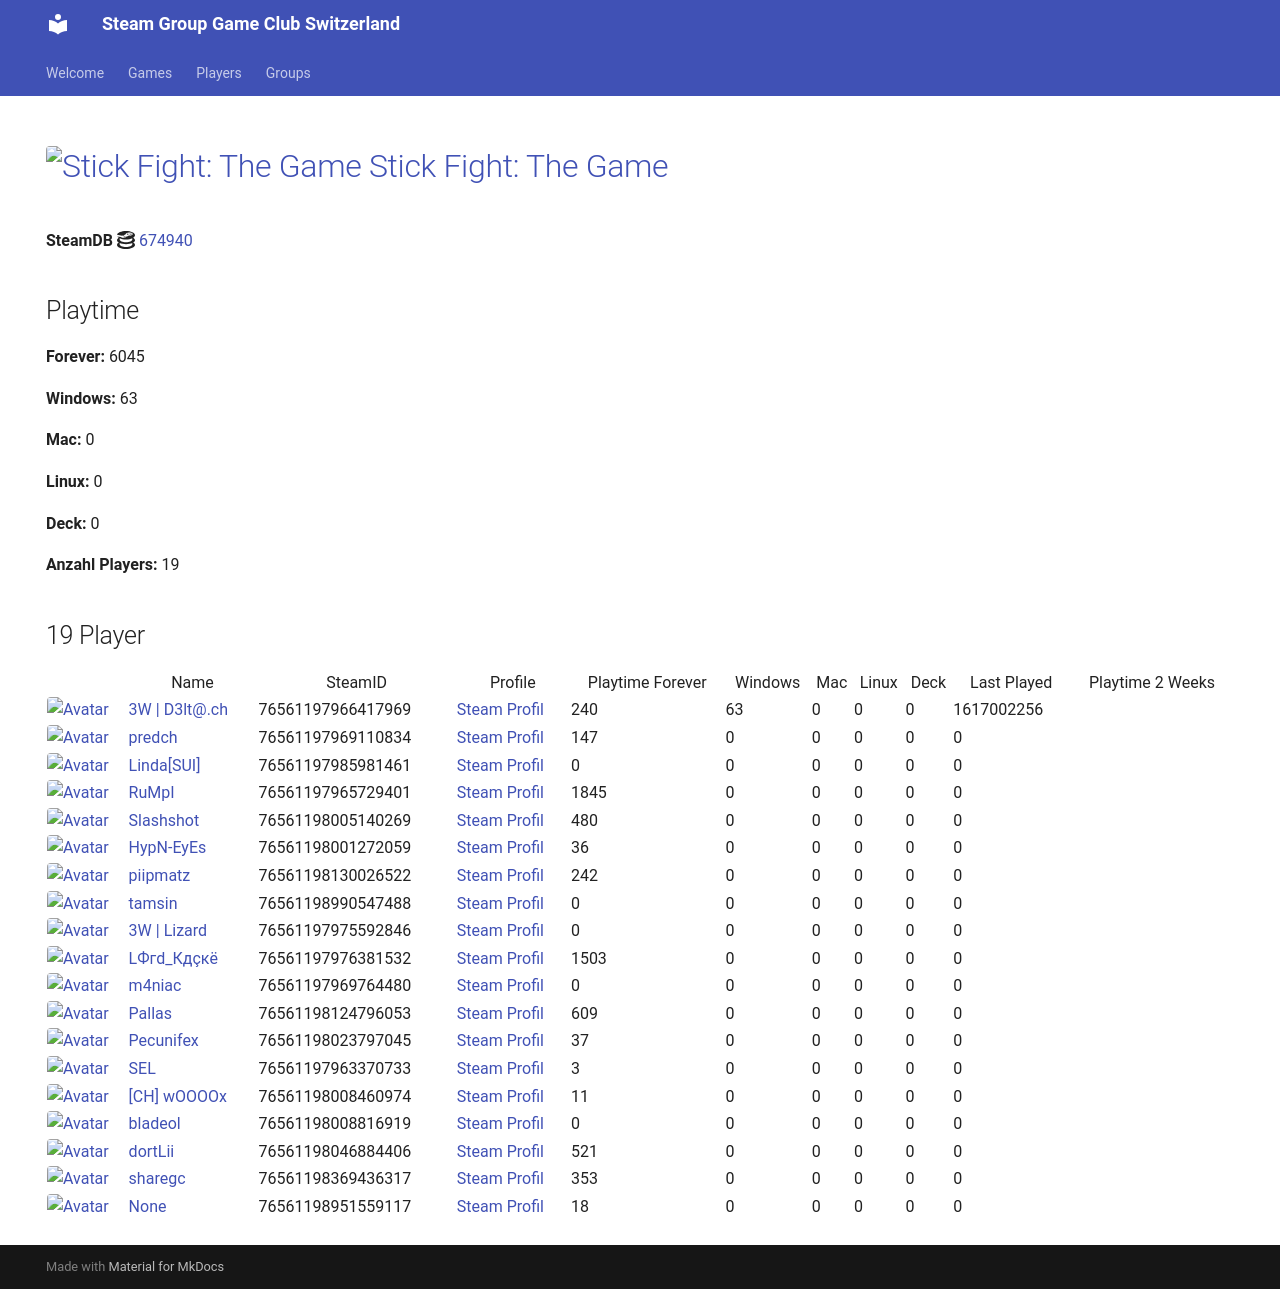

repository: Game-Club-Switzerland/steam.gameclub.ch · page: game/674940/index.html · generator: mkdocs

---
hide:
  - navigation
  - toc
---
# <a href="https://store.steampowered.com/app/674940"><img src="https://media.steampowered.com/steamcommunity/public/images/apps/674940/28bc7ba8952d488e01e7136126cbbc3b42ee443a.jpg" alt="Stick Fight: The Game" style="width:32px;height:32px;border-radius:4px;" /> Stick Fight: The Game</a>

**SteamDB :simple-steamdb:** <a href="https://steamdb.info/app/674940">674940</a>

## Playtime

**Forever:** 6543

**Windows:** 63

**Mac:** 0

**Linux:** 0

**Deck:** 0

**Anzahl Players:** 21
## 21 Player

<table id="charts-table" class="display" style="width:100%">
            <thead>
                <tr>
                    <th></th>
                    <th>Name</th>
                    <th>SteamID</th>
                    <th>Profile</th>
                    <th>Playtime Forever</th>
                    <th>Windows</th>
                    <th>Mac</th>
                    <th>Linux</th>
                    <th>Deck</th>
                    <th>Last Played</th>
                    <th>Playtime 2 Weeks</th>
                </tr>
            </thead>
            <tbody>
        <tr>
<td><a href="/player/76561197966417969" target="_blank" title="3W | D3lt@.ch"><img src="https://avatars.steamstatic.com/363ea361fc7ff2a14a2a780a5e15e66cee03e434_full.jpg" alt="Avatar" style="width:48px;height:48px;border-radius:4px;"></a></td><td><a href="/player/76561197966417969" target="_blank" title="3W | D3lt@.ch">3W | D3lt@.ch</a></td><td>76561197966417969</td><td><a href="https://steamcommunity.com/id/3wd3lta/" target="_blank">Steam Profil</a></td><td>240</td><td>63</td><td>0</td><td>0</td><td>0</td><td>1617002256</td><td></td></tr>
<tr>
<td><a href="/player/76561197970585783" target="_blank" title="Jim doesn't feel like dancing."><img src="https://avatars.steamstatic.com/7815f1938354e9b2a63e079fd40874c826340230_full.jpg" alt="Avatar" style="width:48px;height:48px;border-radius:4px;"></a></td><td><a href="/player/76561197970585783" target="_blank" title="Jim doesn't feel like dancing.">Jim doesn't feel like dancing.</a></td><td>76561197970585783</td><td><a href="https://steamcommunity.com/profiles/76561197970585783/" target="_blank">Steam Profil</a></td><td>277</td><td>0</td><td>0</td><td>0</td><td>0</td><td>0</td><td></td></tr>
<tr>
<td><a href="/player/76561197985981461" target="_blank" title="Linda[SUI]"><img src="https://avatars.steamstatic.com/715689713a0bd4a947c884e2bfa8b8f2b124ea9d_full.jpg" alt="Avatar" style="width:48px;height:48px;border-radius:4px;"></a></td><td><a href="/player/76561197985981461" target="_blank" title="Linda[SUI]">Linda[SUI]</a></td><td>76561197985981461</td><td><a href="https://steamcommunity.com/profiles/76561197985981461/" target="_blank">Steam Profil</a></td><td>0</td><td>0</td><td>0</td><td>0</td><td>0</td><td>0</td><td></td></tr>
<tr>
<td><a href="/player/76561197969110834" target="_blank" title="predch"><img src="https://avatars.steamstatic.com/8dfe278c7493b6984540e57ecd57b791df13841e_full.jpg" alt="Avatar" style="width:48px;height:48px;border-radius:4px;"></a></td><td><a href="/player/76561197969110834" target="_blank" title="predch">predch</a></td><td>76561197969110834</td><td><a href="https://steamcommunity.com/profiles/76561197969110834/" target="_blank">Steam Profil</a></td><td>147</td><td>0</td><td>0</td><td>0</td><td>0</td><td>0</td><td></td></tr>
<tr>
<td><a href="/player/76561197965729401" target="_blank" title="RuMpI"><img src="https://avatars.steamstatic.com/3f006227f5d26fb37941b0a23adb7fafc72530ad_full.jpg" alt="Avatar" style="width:48px;height:48px;border-radius:4px;"></a></td><td><a href="/player/76561197965729401" target="_blank" title="RuMpI">RuMpI</a></td><td>76561197965729401</td><td><a href="https://steamcommunity.com/profiles/76561197965729401/" target="_blank">Steam Profil</a></td><td>1845</td><td>0</td><td>0</td><td>0</td><td>0</td><td>0</td><td></td></tr>
<tr>
<td><a href="/player/76561198005140269" target="_blank" title="Slashshot"><img src="https://avatars.steamstatic.com/dcd2136652dc32498f221d8262950cef8c08e38a_full.jpg" alt="Avatar" style="width:48px;height:48px;border-radius:4px;"></a></td><td><a href="/player/76561198005140269" target="_blank" title="Slashshot">Slashshot</a></td><td>76561198005140269</td><td><a href="https://steamcommunity.com/id/Slashshot93/" target="_blank">Steam Profil</a></td><td>480</td><td>0</td><td>0</td><td>0</td><td>0</td><td>0</td><td></td></tr>
<tr>
<td><a href="/player/76561198001272059" target="_blank" title="HypN-EyEs"><img src="https://avatars.steamstatic.com/18cf9e93edbe79213f24fd277a0c8fc05e9ec68f_full.jpg" alt="Avatar" style="width:48px;height:48px;border-radius:4px;"></a></td><td><a href="/player/76561198001272059" target="_blank" title="HypN-EyEs">HypN-EyEs</a></td><td>76561198001272059</td><td><a href="https://steamcommunity.com/id/HypN-EyEs/" target="_blank">Steam Profil</a></td><td>36</td><td>0</td><td>0</td><td>0</td><td>0</td><td>0</td><td></td></tr>
<tr>
<td><a href="/player/76561197975592846" target="_blank" title="3W | Lizard"><img src="https://avatars.steamstatic.com/1a20ba8b02900ad1b51bee0bd9313b851de05d39_full.jpg" alt="Avatar" style="width:48px;height:48px;border-radius:4px;"></a></td><td><a href="/player/76561197975592846" target="_blank" title="3W | Lizard">3W | Lizard</a></td><td>76561197975592846</td><td><a href="https://steamcommunity.com/profiles/76561197975592846/" target="_blank">Steam Profil</a></td><td>0</td><td>0</td><td>0</td><td>0</td><td>0</td><td>0</td><td></td></tr>
<tr>
<td><a href="/player/76561198046884406" target="_blank" title="dortLii"><img src="https://avatars.steamstatic.com/590ad64cb45408ba7fbcff9c04381c55886614e0_full.jpg" alt="Avatar" style="width:48px;height:48px;border-radius:4px;"></a></td><td><a href="/player/76561198046884406" target="_blank" title="dortLii">dortLii</a></td><td>76561198046884406</td><td><a href="https://steamcommunity.com/profiles/76561198046884406/" target="_blank">Steam Profil</a></td><td>345</td><td>0</td><td>0</td><td>0</td><td>0</td><td>0</td><td></td></tr>
<tr>
<td><a href="/player/76561197976381532" target="_blank" title="LФгd_Кдçкё"><img src="https://avatars.steamstatic.com/c1032dc6a70680728c466c2b1b196558c5982713_full.jpg" alt="Avatar" style="width:48px;height:48px;border-radius:4px;"></a></td><td><a href="/player/76561197976381532" target="_blank" title="LФгd_Кдçкё">LФгd_Кдçкё</a></td><td>76561197976381532</td><td><a href="https://steamcommunity.com/id/D4nY_CH/" target="_blank">Steam Profil</a></td><td>1465</td><td>0</td><td>0</td><td>0</td><td>0</td><td>0</td><td></td></tr>
<tr>
<td><a href="/player/76561197969764480" target="_blank" title="m4niac"><img src="https://avatars.steamstatic.com/7d4a07b7909b83ce6e61db85a98ab4e315c3e6b2_full.jpg" alt="Avatar" style="width:48px;height:48px;border-radius:4px;"></a></td><td><a href="/player/76561197969764480" target="_blank" title="m4niac">m4niac</a></td><td>76561197969764480</td><td><a href="https://steamcommunity.com/profiles/76561197969764480/" target="_blank">Steam Profil</a></td><td>0</td><td>0</td><td>0</td><td>0</td><td>0</td><td>0</td><td></td></tr>
<tr>
<td><a href="/player/76561198124796053" target="_blank" title="Pallas"><img src="https://avatars.steamstatic.com/4630dfff0852bfa9ba5d90058491e1b218af8dd6_full.jpg" alt="Avatar" style="width:48px;height:48px;border-radius:4px;"></a></td><td><a href="/player/76561198124796053" target="_blank" title="Pallas">Pallas</a></td><td>76561198124796053</td><td><a href="https://steamcommunity.com/profiles/76561198124796053/" target="_blank">Steam Profil</a></td><td>609</td><td>0</td><td>0</td><td>0</td><td>0</td><td>0</td><td></td></tr>
<tr>
<td><a href="/player/76561198023797045" target="_blank" title="Pecunifex"><img src="https://avatars.steamstatic.com/e0d1bc9b6c9f8586c23338164259a9fa1567b842_full.jpg" alt="Avatar" style="width:48px;height:48px;border-radius:4px;"></a></td><td><a href="/player/76561198023797045" target="_blank" title="Pecunifex">Pecunifex</a></td><td>76561198023797045</td><td><a href="https://steamcommunity.com/id/Pecunifex/" target="_blank">Steam Profil</a></td><td>37</td><td>0</td><td>0</td><td>0</td><td>0</td><td>0</td><td></td></tr>
<tr>
<td><a href="/player/76561198130026522" target="_blank" title="piipmatz"><img src="https://avatars.steamstatic.com/d80dda23bd7aac56321ff3e591ac4ad9cdee53e6_full.jpg" alt="Avatar" style="width:48px;height:48px;border-radius:4px;"></a></td><td><a href="/player/76561198130026522" target="_blank" title="piipmatz">piipmatz</a></td><td>76561198130026522</td><td><a href="https://steamcommunity.com/id/piipmatz_ch/" target="_blank">Steam Profil</a></td><td>242</td><td>0</td><td>0</td><td>0</td><td>0</td><td>0</td><td></td></tr>
<tr>
<td><a href="/player/76561197963370733" target="_blank" title="SEL"><img src="https://avatars.steamstatic.com/6194fad493f4a82b2a3bc107c4e6c55299290c01_full.jpg" alt="Avatar" style="width:48px;height:48px;border-radius:4px;"></a></td><td><a href="/player/76561197963370733" target="_blank" title="SEL">SEL</a></td><td>76561197963370733</td><td><a href="https://steamcommunity.com/id/BGCSEL/" target="_blank">Steam Profil</a></td><td>3</td><td>0</td><td>0</td><td>0</td><td>0</td><td>0</td><td></td></tr>
<tr>
<td><a href="/player/76561198990547488" target="_blank" title="tamsin"><img src="https://avatars.steamstatic.com/faa3fc7efb1b5a6fd17e8dbd1d883d5762ab0ada_full.jpg" alt="Avatar" style="width:48px;height:48px;border-radius:4px;"></a></td><td><a href="/player/76561198990547488" target="_blank" title="tamsin">tamsin</a></td><td>76561198990547488</td><td><a href="https://steamcommunity.com/profiles/76561198990547488/" target="_blank">Steam Profil</a></td><td>287</td><td>0</td><td>0</td><td>0</td><td>0</td><td>0</td><td></td></tr>
<tr>
<td><a href="/player/76561197967889695" target="_blank" title="sniffels"><img src="https://avatars.steamstatic.com/0cda3bfafc19308850b2333d44b4ed659b54e559_full.jpg" alt="Avatar" style="width:48px;height:48px;border-radius:4px;"></a></td><td><a href="/player/76561197967889695" target="_blank" title="sniffels">sniffels</a></td><td>76561197967889695</td><td><a href="https://steamcommunity.com/profiles/76561197967889695/" target="_blank">Steam Profil</a></td><td>148</td><td>0</td><td>0</td><td>0</td><td>0</td><td>0</td><td></td></tr>
<tr>
<td><a href="/player/76561198008460974" target="_blank" title="[CH] wOOOOx"><img src="https://avatars.steamstatic.com/63bfb68b2f8447915569c148441f4430019be790_full.jpg" alt="Avatar" style="width:48px;height:48px;border-radius:4px;"></a></td><td><a href="/player/76561198008460974" target="_blank" title="[CH] wOOOOx">[CH] wOOOOx</a></td><td>76561198008460974</td><td><a href="https://steamcommunity.com/id/argentavis-1/" target="_blank">Steam Profil</a></td><td>11</td><td>0</td><td>0</td><td>0</td><td>0</td><td>0</td><td></td></tr>
<tr>
<td><a href="/player/76561198008816919" target="_blank" title="bladeol"><img src="https://avatars.steamstatic.com/f86cb15260c9a19ff5dea7a644a8aa753b158a12_full.jpg" alt="Avatar" style="width:48px;height:48px;border-radius:4px;"></a></td><td><a href="/player/76561198008816919" target="_blank" title="bladeol">bladeol</a></td><td>76561198008816919</td><td><a href="https://steamcommunity.com/profiles/76561198008816919/" target="_blank">Steam Profil</a></td><td>0</td><td>0</td><td>0</td><td>0</td><td>0</td><td>0</td><td></td></tr>
<tr>
<td><a href="/player/76561198369436317" target="_blank" title="sharegc"><img src="https://avatars.steamstatic.com/4b6a981698f8bca38682c48e3b75a2e012c626ab_full.jpg" alt="Avatar" style="width:48px;height:48px;border-radius:4px;"></a></td><td><a href="/player/76561198369436317" target="_blank" title="sharegc">sharegc</a></td><td>76561198369436317</td><td><a href="https://steamcommunity.com/id/sharegc/" target="_blank">Steam Profil</a></td><td>353</td><td>0</td><td>0</td><td>0</td><td>0</td><td>0</td><td></td></tr>
<tr>
<td><a href="/player/76561198951559117" target="_blank" title="sharegc2"><img src="https://avatars.steamstatic.com/fef49e7fa7e1997310d705b2a6158ff8dc1cdfeb_full.jpg" alt="Avatar" style="width:48px;height:48px;border-radius:4px;"></a></td><td><a href="/player/76561198951559117" target="_blank" title="sharegc2">sharegc2</a></td><td>76561198951559117</td><td><a href="https://steamcommunity.com/profiles/76561198951559117/" target="_blank">Steam Profil</a></td><td>18</td><td>0</td><td>0</td><td>0</td><td>0</td><td>0</td><td></td></tr>
</tbody>
</table>
